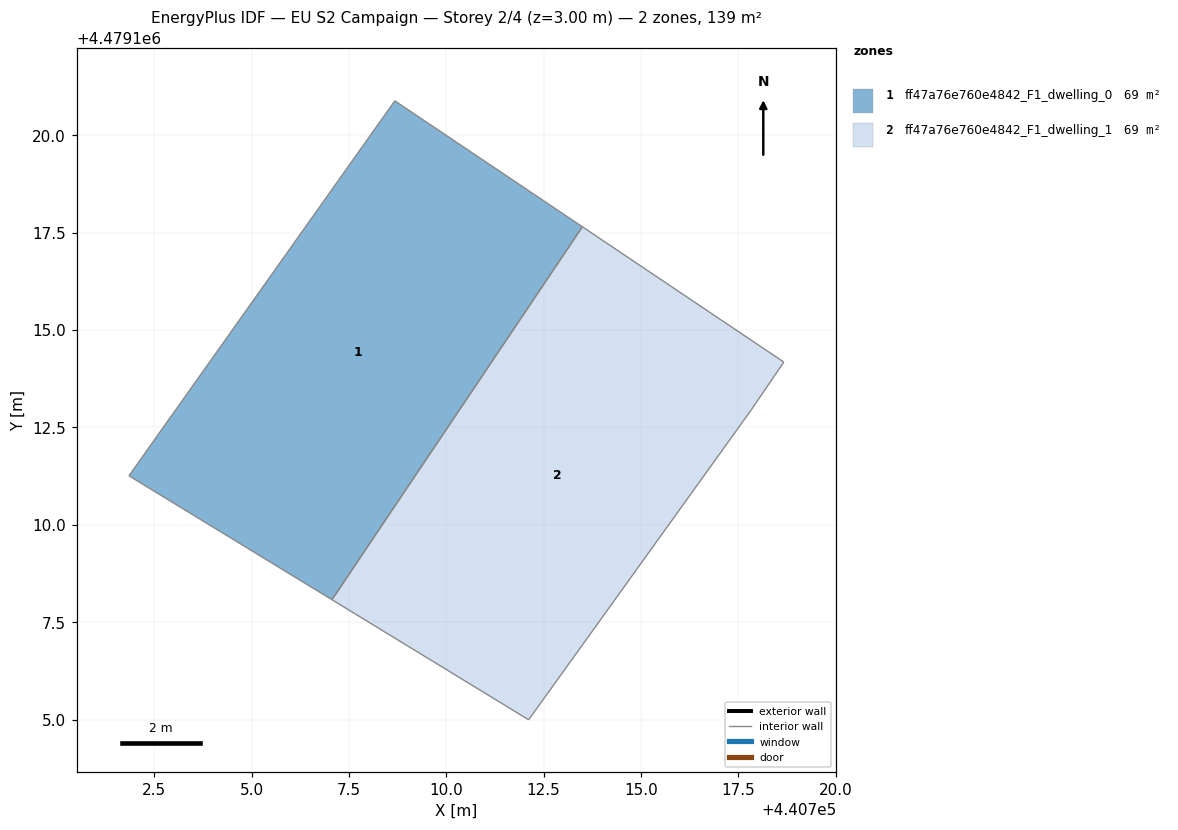
=== STOREY PLAN SPEC (per zone: floor XY polygon, exterior-wall plan segments, windows/doors) ===
zone 1: ff47a76e760e4842_F1_dwelling_0  (69.4 m²)
  floor: (440707.06, 4479108.08) (440713.49, 4479117.65) (440708.68, 4479120.88) (440701.85, 4479111.26)
  interior walls: 4
zone 2: ff47a76e760e4842_F1_dwelling_1  (69.4 m²)
  floor: (440712.11, 4479105.00) (440717.81, 4479112.93) (440718.66, 4479114.18) (440713.49, 4479117.65) (440707.06, 4479108.08)
  interior walls: 5

=== DERIVED (storey summary) ===
Building: EU S2 Campaign
Storey: 2 of 4  (floor level z = 3.00 m)
Storey gross floor area: 138.8 m²
Zones on this storey: 2
  - ff47a76e760e4842_F1_dwelling_0: floor 69.4 m²
  - ff47a76e760e4842_F1_dwelling_1: floor 69.4 m²
Zone adjacency (shared interzone walls):
  - ff47a76e760e4842_F1_dwelling_0 ↔ ff47a76e760e4842_F1_dwelling_1